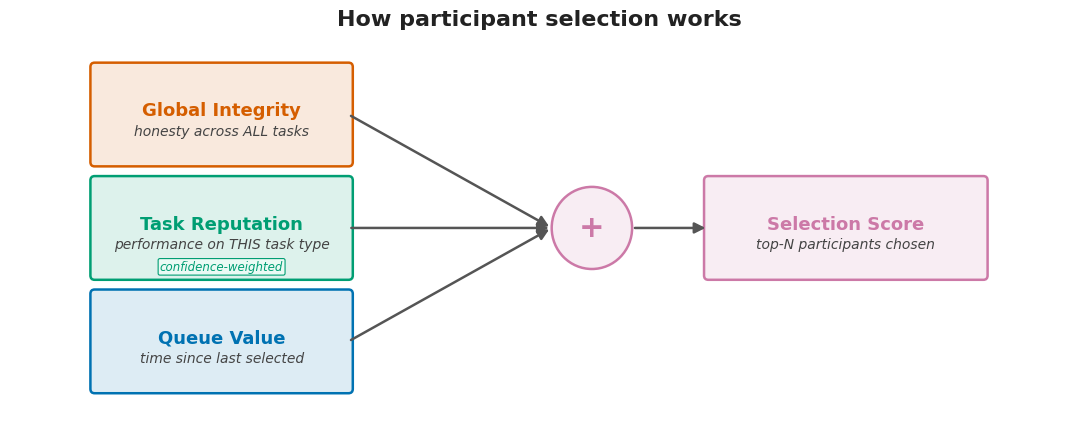
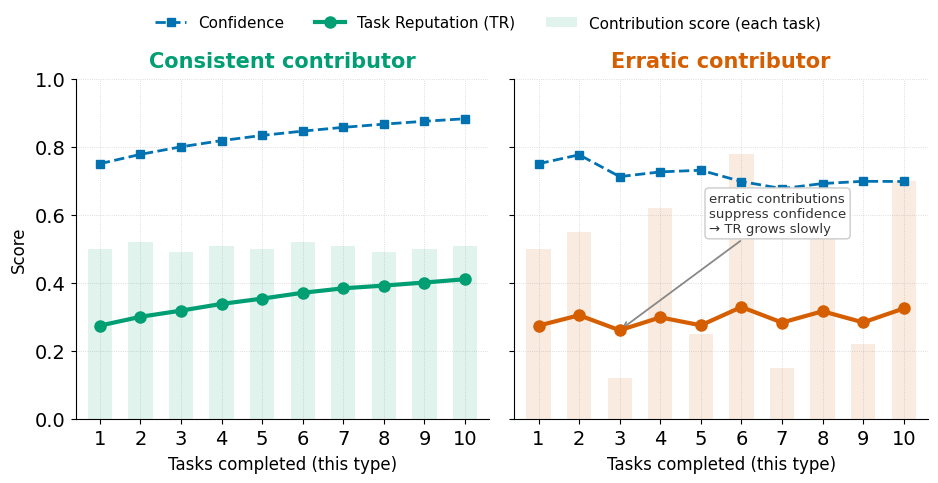

Write the Python code that produced these figures, in order.
"""
Generates two presentation-quality chart PNGs for the 4-minute model section.

Output files (in figures/):
  pres_flow.png       — flow diagram: GIR + TR + Q Value → Selection
  pres_tr_compare.png — TR comparison: stable vs unstable participant

Run: python latex/presentation_charts.py
"""
import matplotlib.pyplot as plt
import matplotlib.patches as mpatches
import matplotlib.patheffects as pe
import numpy as np
from pathlib import Path

OUT = Path("figures")
OUT.mkdir(exist_ok=True)

# ── shared style ──────────────────────────────────────────────────────────────
FONT = "DejaVu Sans"
plt.rcParams.update({
    "font.family": "sans-serif",
    "font.sans-serif": [FONT],
    "font.size": 14,
})

# colours (Wong colourblind-safe)
C_GIR   = "#D55E00"   # burnt orange
C_TR    = "#009E73"   # teal
C_Q     = "#0072B2"   # blue
C_SEL   = "#CC79A7"   # pink
C_ARROW = "#555555"

# ── 1. FLOW DIAGRAM ───────────────────────────────────────────────────────────
def draw_box(ax, x, y, w, h, text, subtext, colour, fontsize=13):
    box = mpatches.FancyBboxPatch(
        (x - w / 2, y - h / 2), w, h,
        boxstyle="round,pad=0.04", linewidth=1.8,
        edgecolor=colour, facecolor=colour + "22",
    )
    ax.add_patch(box)
    ax.text(x, y + 0.04, text,
            ha="center", va="center", fontsize=fontsize,
            fontweight="bold", color=colour)
    if subtext:
        ax.text(x, y - 0.15, subtext,
                ha="center", va="center", fontsize=10,
                color="#444444", style="italic")

def draw_arrow(ax, x0, y0, x1, y1, colour=C_ARROW):
    ax.annotate("",
        xy=(x1, y1), xytext=(x0, y0),
        arrowprops=dict(
            arrowstyle="-|>", color=colour,
            lw=1.8, mutation_scale=16,
        ),
    )

fig1, ax1 = plt.subplots(figsize=(11, 4.5))
ax1.set_xlim(0, 10)
ax1.set_ylim(0, 3.5)
ax1.axis("off")

# ── input boxes (left column)
BOX_W, BOX_H = 2.4, 0.88
Y_GIR = 2.8
Y_TR  = 1.75
Y_Q   = 0.7

draw_box(ax1, 2.0, Y_GIR, BOX_W, BOX_H,
         "Global Integrity", "honesty across ALL tasks", C_GIR)
draw_box(ax1, 2.0, Y_TR,  BOX_W, BOX_H,
         "Task Reputation", "performance on THIS task type", C_TR)
# small confidence note inside TR box, below the subtext
ax1.text(2.0, Y_TR - 0.36, "confidence-weighted",
         ha="center", va="center", fontsize=8.5,
         color=C_TR, style="italic",
         bbox=dict(boxstyle="round,pad=0.15", fc="#EAFAF4", ec=C_TR, lw=0.8))
draw_box(ax1, 2.0, Y_Q,   BOX_W, BOX_H,
         "Queue Value", "time since last selected", C_Q)

# ── merge node
MX, MY = 5.5, 1.75
merge_circ = plt.Circle((MX, MY), 0.38, linewidth=1.8,
                         edgecolor=C_SEL, facecolor=C_SEL + "22", zorder=3)
ax1.add_patch(merge_circ)
ax1.text(MX, MY, "+", ha="center", va="center",
         fontsize=22, color=C_SEL, fontweight="bold", zorder=4)

# arrows → merge
for ysrc in [Y_GIR, Y_TR, Y_Q]:
    draw_arrow(ax1, 2.0 + BOX_W / 2, ysrc, MX - 0.38, MY, C_ARROW)

# ── selection score box
draw_box(ax1, 7.9, MY, 2.6, BOX_H,
         "Selection Score", "top-N participants chosen", C_SEL, fontsize=13)
draw_arrow(ax1, MX + 0.38, MY, 7.9 - 1.3, MY)


# title
ax1.set_title("How participant selection works",
              fontsize=16, fontweight="bold", pad=10, color="#222222")

fig1.tight_layout()
fig1.savefig(OUT / "pres_flow.png", dpi=180, bbox_inches="tight")
print("Saved pres_flow.png")
plt.close(fig1)

# ── 2. TR COMPARISON CHART ────────────────────────────────────────────────────
TR_ALPHA   = 0.2
TR_N_BLEND = 0.2
TR_N_0     = 2
TR_LAMBDA  = 5

def simulate_tr(C_list, k_offset=5, tr_init=0.25, mean_init=0.50, m2_init=0.0):
    tr_out, conf_out = [], []
    mean, m2, tr = mean_init, m2_init, tr_init
    for k_idx, c in enumerate(C_list):
        k = k_idx + 1 + k_offset
        new_mean = (1 - TR_ALPHA) * mean + TR_ALPHA * c
        d1 = abs(c - mean)
        d2 = abs(c - new_mean)
        m2 = (1 - TR_ALPHA) * m2 + TR_ALPHA * d1 * d2
        mean = new_mean
        conf = (k / (k + TR_N_0)) * (1.0 / (1.0 + TR_LAMBDA * m2))
        tr = (1 - TR_N_BLEND) * tr + TR_N_BLEND * conf * c
        tr_out.append(tr)
        conf_out.append(conf)
    return tr_out, conf_out

tasks = list(range(1, 11))

C_P1 = [0.50, 0.52, 0.49, 0.51, 0.50, 0.52, 0.51, 0.49, 0.50, 0.51]
C_P2 = [0.50, 0.55, 0.12, 0.62, 0.25, 0.78, 0.15, 0.65, 0.22, 0.70]

tr_p1, conf_p1 = simulate_tr(C_P1)
tr_p2, conf_p2 = simulate_tr(C_P2)

fig2, axes = plt.subplots(1, 2, figsize=(11, 4.8), sharey=True)
fig2.subplots_adjust(wspace=0.06, top=0.82)

panels = [
    (axes[0], C_P1, tr_p1, conf_p1, "Consistent contributor", "#009E73"),
    (axes[1], C_P2, tr_p2, conf_p2, "Erratic contributor",    "#D55E00"),
]

for ax, C_list, tr_list, conf_list, title, col in panels:
    ax.set_title(title, fontsize=15, fontweight="bold", color=col, pad=8)
    ax.set_xlabel("Tasks completed (this type)", fontsize=12, labelpad=5)
    ax.set_xticks(tasks)
    ax.set_xlim(0.4, 10.6)
    ax.set_ylim(0, 1.0)
    ax.grid(True, linestyle=":", linewidth=0.6, color="grey", alpha=0.35)
    ax.spines["top"].set_visible(False)
    ax.spines["right"].set_visible(False)

    # contribution score — faint background bars
    ax.bar(tasks, C_list, color=col, alpha=0.12, width=0.6, zorder=1,
           label="Contribution score (each task)")

    # confidence line
    ax.plot(tasks, conf_list, color="#0072B2", linewidth=2,
            linestyle="--", marker="s", markersize=6,
            label="Confidence", zorder=3)

    # TR line — thick & prominent
    ax.plot(tasks, tr_list, color=col, linewidth=3,
            linestyle="-", marker="o", markersize=8,
            label="Task Reputation (TR)", zorder=4)

axes[0].set_ylabel("Score", fontsize=12, labelpad=5)

# single legend centred below
handles, labels = axes[0].get_legend_handles_labels()
fig2.legend(handles, labels,
            loc="upper center", ncol=3,
            fontsize=11, frameon=False,
            bbox_to_anchor=(0.5, 0.98))

# callout annotation on erratic panel
axes[1].annotate(
    "erratic contributions\nsuppress confidence\n→ TR grows slowly",
    xy=(3, tr_p2[2]), xytext=(5.2, 0.55),
    fontsize=9.5, color="#333333",
    arrowprops=dict(arrowstyle="->", color="#888888", lw=1.3),
    bbox=dict(boxstyle="round,pad=0.3", fc="white", ec="#cccccc", lw=1),
)

fig2.savefig(OUT / "pres_tr_compare.png", dpi=180, bbox_inches="tight")
print("Saved pres_tr_compare.png")
plt.close(fig2)
